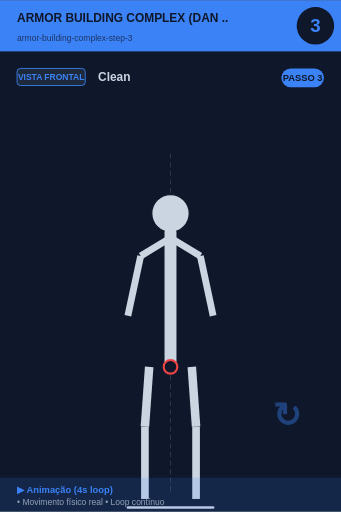
t = 0.00 s
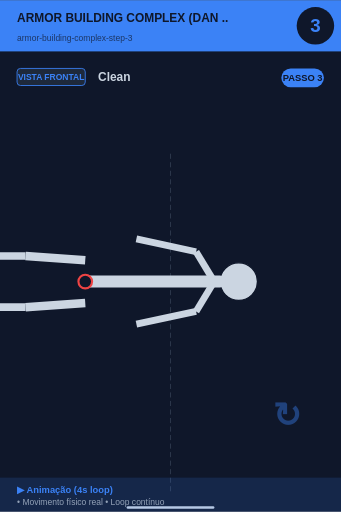
t = 1.00 s
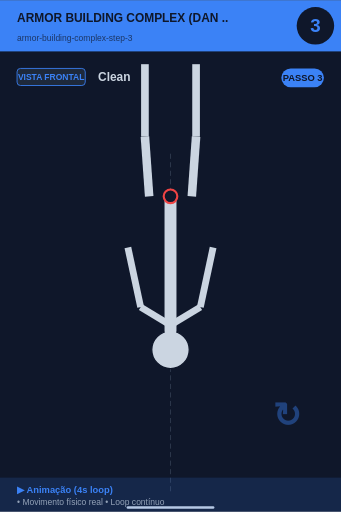
t = 2.00 s
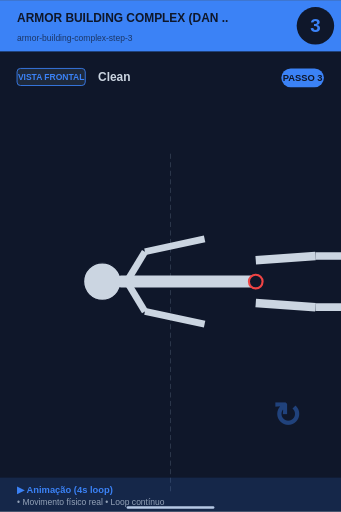
t = 3.00 s

The animated SVG that drew these frames (rendered in a browser with its animation timeline set to each time). Animation: 1 SMIL element (animateTransform=1); one cycle of 4.00 s, repeats indefinitely.

<svg xmlns="http://www.w3.org/2000/svg" viewBox="0 0 400 600" width="400" height="600">
<rect width="400" height="600" fill="#0f172a"/>

<!-- Header -->
<rect x="0" y="0" width="400" height="60" fill="#3b82f6"/>
<text x="20" y="25" font-size="14" font-weight="bold" fill="#0f172a" font-family="sans-serif">ARMOR BUILDING COMPLEX (DAN ..</text>
<text x="20" y="48" font-size="10" fill="#0f172a" opacity="0.7" font-family="sans-serif">armor-building-complex-step-3</text>

<!-- Step number -->
<circle cx="370" cy="30" r="22" fill="#0f172a"/>
<text x="370" y="37" font-size="22" font-weight="bold" fill="#3b82f6" text-anchor="middle" font-family="sans-serif">3</text>

<!-- Vista + título -->
<rect x="20" y="80" width="80" height="20" rx="4" fill="#1e293b" stroke="#3b82f6" stroke-width="1"/>
<text x="60" y="94" font-size="10" font-weight="bold" fill="#3b82f6" text-anchor="middle" font-family="sans-serif">VISTA FRONTAL</text>
<text x="115" y="95" font-size="14" font-weight="bold" fill="#cbd5e1" font-family="sans-serif">Clean</text>

<!-- Corpo -->
<g transform="translate(0, 50)">
<line x1="200" y1="130" x2="200" y2="530" stroke="#475569" stroke-width="1" stroke-dasharray="6,4" opacity="0.6"/>
<g>
  <animateTransform attributeName="transform" type="rotate"
    values="0 200 280; 360 200 280"
    keyTimes="0;1"
    dur="4s" repeatCount="indefinite"/>
  <circle cx="200" cy="200" r="22" fill="#cbd5e1" stroke="#0f172a" stroke-width="1.5"/>
  <line x1="200" y1="222" x2="200" y2="380" stroke="#cbd5e1" stroke-width="14" stroke-linecap="round"/>
  <circle cx="200" cy="380" r="8" fill="#0f172a" stroke="#ef4444" stroke-width="2.5"/>
  <!-- Braços -->
  <line x1="198" y1="230" x2="165" y2="250" stroke="#cbd5e1" stroke-width="8"/>
  <line x1="202" y1="230" x2="235" y2="250" stroke="#cbd5e1" stroke-width="8"/>
  <line x1="165" y1="250" x2="150" y2="320" stroke="#cbd5e1" stroke-width="8"/>
  <line x1="235" y1="250" x2="250" y2="320" stroke="#cbd5e1" stroke-width="8"/>
  <!-- Pernas -->
  <line x1="175" y1="380" x2="170" y2="450" stroke="#cbd5e1" stroke-width="10"/>
  <line x1="225" y1="380" x2="230" y2="450" stroke="#cbd5e1" stroke-width="10"/>
  <line x1="170" y1="450" x2="170" y2="535" stroke="#cbd5e1" stroke-width="9"/>
  <line x1="230" y1="450" x2="230" y2="535" stroke="#cbd5e1" stroke-width="9"/>
</g>
<line x1="150" y1="545" x2="250" y2="545" stroke="#cbd5e1" stroke-width="3" stroke-linecap="round"/><text x="320" y="450" font-size="40" fill="#3b82f6" opacity="0.4" font-weight="bold">↻</text>
</g>

<!-- Footer -->
<rect x="0" y="560" width="400" height="40" fill="#3b82f6" opacity="0.15"/>
<text x="20" y="578" font-size="11" font-weight="bold" fill="#3b82f6" font-family="sans-serif">▶ Animação (4s loop)</text>
<text x="20" y="592" font-size="10" fill="#94a3b8" font-family="sans-serif">• Movimento físico real • Loop contínuo</text>

<!-- Tag PASSO N -->
<g transform="translate(330, 80)">
<rect x="0" y="0" width="50" height="22" rx="11" fill="#3b82f6"/>
<text x="25" y="15" font-size="11" font-weight="bold" fill="#0f172a" text-anchor="middle" font-family="sans-serif">PASSO 3</text>
</g>
</svg>
